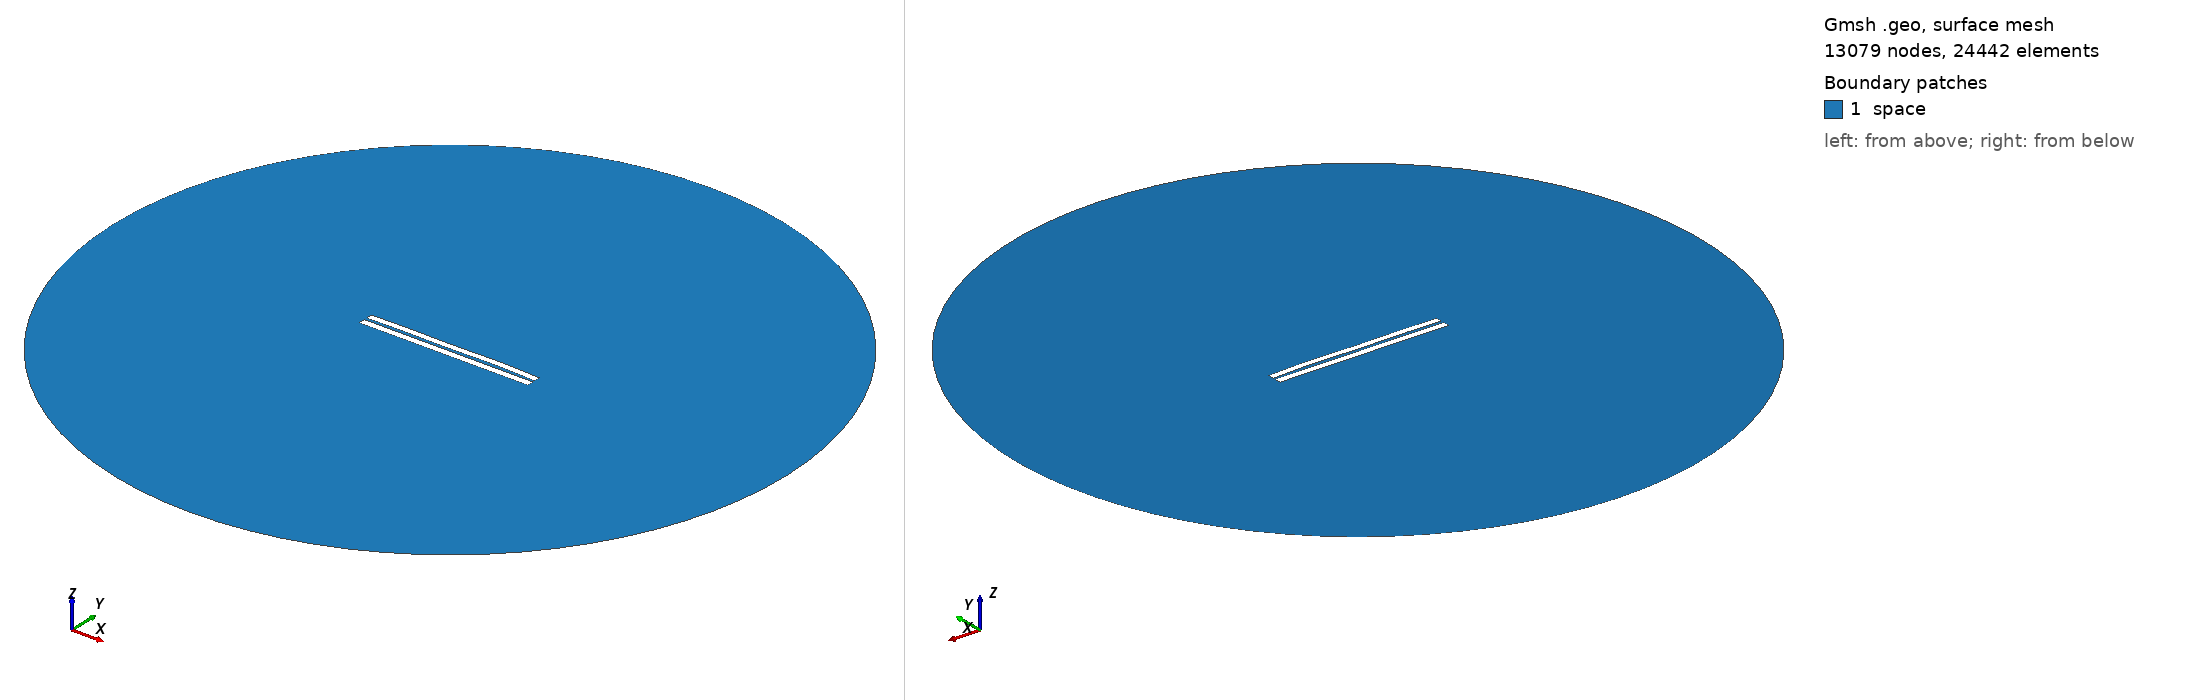

Gmsh geometry script, surface-meshed: 13079 nodes, 24442 surface elements. Boundary patches (legend numbers): 1 space. Left view from above one corner, right view from below the opposite corner. Legend entries are the model's physical surfaces. The drawing asked Gmsh for element sizes between 1% and 20% of the model's largest extent; the script's own settings can give other sizes.

=== 3610.geo (drawn) ===
//---------------------------------------
// Geometry kernel
//---------------------------------------

SetFactory("OpenCASCADE");



//---------------------------------------
// Parameters of the geometry
//---------------------------------------

// Overetch of the upper plate
overetch = 0.125;

// Distance between the plates
distance = 1.5;

// Discretization over the x axis (for the deformation)
nx = 50; 

// Length of the plate
L = 100 - overetch; 

// Number of modes
n = 4; 

// 1st mode coefficient
coeff(1) = 0.07499999999999998;
beta(1) = 0.596864 * 3.1415926535 / L;

// 2nd mode coefficient
coeff(2) = 0.15;
beta(2) = 1.49418 * 3.1415926535 / L;

// 3rd mode coefficient
coeff(3) = -0.075;
beta(3) = 2.50025 * 3.1415926535 / L;

// 4th mode coefficient
coeff(4) = 0.15;
beta(4) = 3.49999 * 3.1415926535 / L;



//---------------------------------------
// Upper plate (deformed rectangle)
//---------------------------------------

// Coordiantes of the upper plate
xmin = -50;
xmax = 50 - overetch;

// Height of the upper plate
yheight = 4 - 2 * overetch;

// Indexes of the points
UpperID[] = {};
LowerID[] = {};
LeftID[] = {};
RightID[] = {};

// Point index
p = 1;

// Horizontal edges
For i In {1:nx}
    x = xmin + (i-1)*(xmax - xmin)/(nx-1);

    y_bottom = distance / 2 + overetch;
    For j In {1:n}
        C = (Cosh(beta(j)*L) + Cos(beta(j)*L)) / (Sinh(beta(j)*L) + Sin(beta(j)*L));
        y_bottom  = y_bottom + coeff(j) * (Cosh(beta(j)*(x+50)) - Cos(beta(j)*(x+50)) - C * (Sinh(beta(j)*(x+50)) - Sin(beta(j)*(x+50))));
    EndFor

    y_top = y_bottom + yheight;

    Point(p) = {x, y_top, 0, 1.0};
    UpperID[i] = p;
    p = p + 1;

    Point(p) = {x, y_bottom, 0, 1.0};
    LowerID[i] = p;
    p = p + 1;
EndFor

// Create point lists
UpperPts[] = {}; LowerPts[] = {};
For i In {1:nx}
  UpperPts[] += {UpperID[i]};
  LowerPts[] += {LowerID[i]};
EndFor

// Build splines
Spline(1) = {UpperPts[]};
Spline(2) = {LowerPts[]};
Line(3) = {LowerPts[nx-1], UpperPts[nx-1]};
Line(4) = {LowerPts[0], UpperPts[0]};

// Build the plane surface
Curve Loop(1) = {2, 3, -1, -4};
Plane Surface(1) = {1};



//---------------------------------------
// Lower plate (rectangle)
//---------------------------------------

// Vertices
Point(1001) = {-50, -1, 0, 1.0};
Point(1002) = { 50, -1, 0, 1.0};
Point(1003) = { 50,  -5, 0, 1.0};
Point(1004) = {-50,  -5, 0, 1.0};

// Edges
Line(5) = {1001, 1002};
Line(6) = {1002, 1003};
Line(7) = {1003, 1004};
Line(8) = {1004, 1001};

// Plane surface
Line Loop(2) = {5, 6, 7, 8};
Plane Surface(2) = {2}; 



//---------------------------------------
// Outer (fictious) boundary
//---------------------------------------

// Points
Point(1005) = {0, 0, 0};       // Center
Point(1006) = {200, 0, 0};     // Start point
Point(1007) = {0, 200, 0};     // 90 degrees
Point(1008) = {-200, 0, 0};    // 180 degrees
Point(1009) = {0, -200, 0};    // 270 degrees

// Circle arcs (each needs start, center, end)
Circle(9) = {1006, 1005, 1007};
Circle(10) = {1007, 1005, 1008};
Circle(11) = {1008, 1005, 1009};
Circle(12) = {1009, 1005, 1006};

// Plane surface for the entire domain
Curve Loop(3) = {9, 10, 11, 12};
Surface(3) = {3};

// Subtract the plates from the whole domain to obtain the actual domain where we want to solve the equations
BooleanDifference{ Surface{3}; Delete; }{ Surface{1}; Surface{2}; Delete; }




//---------------------------------------
// Transfinite Lines/Curves
//---------------------------------------

// Set the number of points on the boundaries
r = 7;

// Plates
Transfinite Curve {1, 2} = 50*r Using Progression 1;
Transfinite Curve {3, 4} = 2*r Using Progression 1;
Transfinite Line {5, 7} = 50*r Using Progression 1;
Transfinite Line {6, 8} = 2*r Using Progression 1;

// Outer boundary
Transfinite Line {9, 10, 11, 12} = 20 Using Progression 1;



//---------------------------------------
// Physical groups
//---------------------------------------                

// Physical curves (boundaries)
Physical Line("force_segment", 10) = {2};
Physical Line("upper_plate", 11) = {1, 3, 4};
Physical Line("lower_plate", 12) = {5, 6, 7, 8};
Physical Line("boundary", 20) = {9, 10, 11, 12};

// Physical Surfaces
Physical Surface("space", 30) = {3};



//---------------------------------------
// 6. Generate the Mesh
//---------------------------------------

// 2D mesh generation
Mesh 2;
